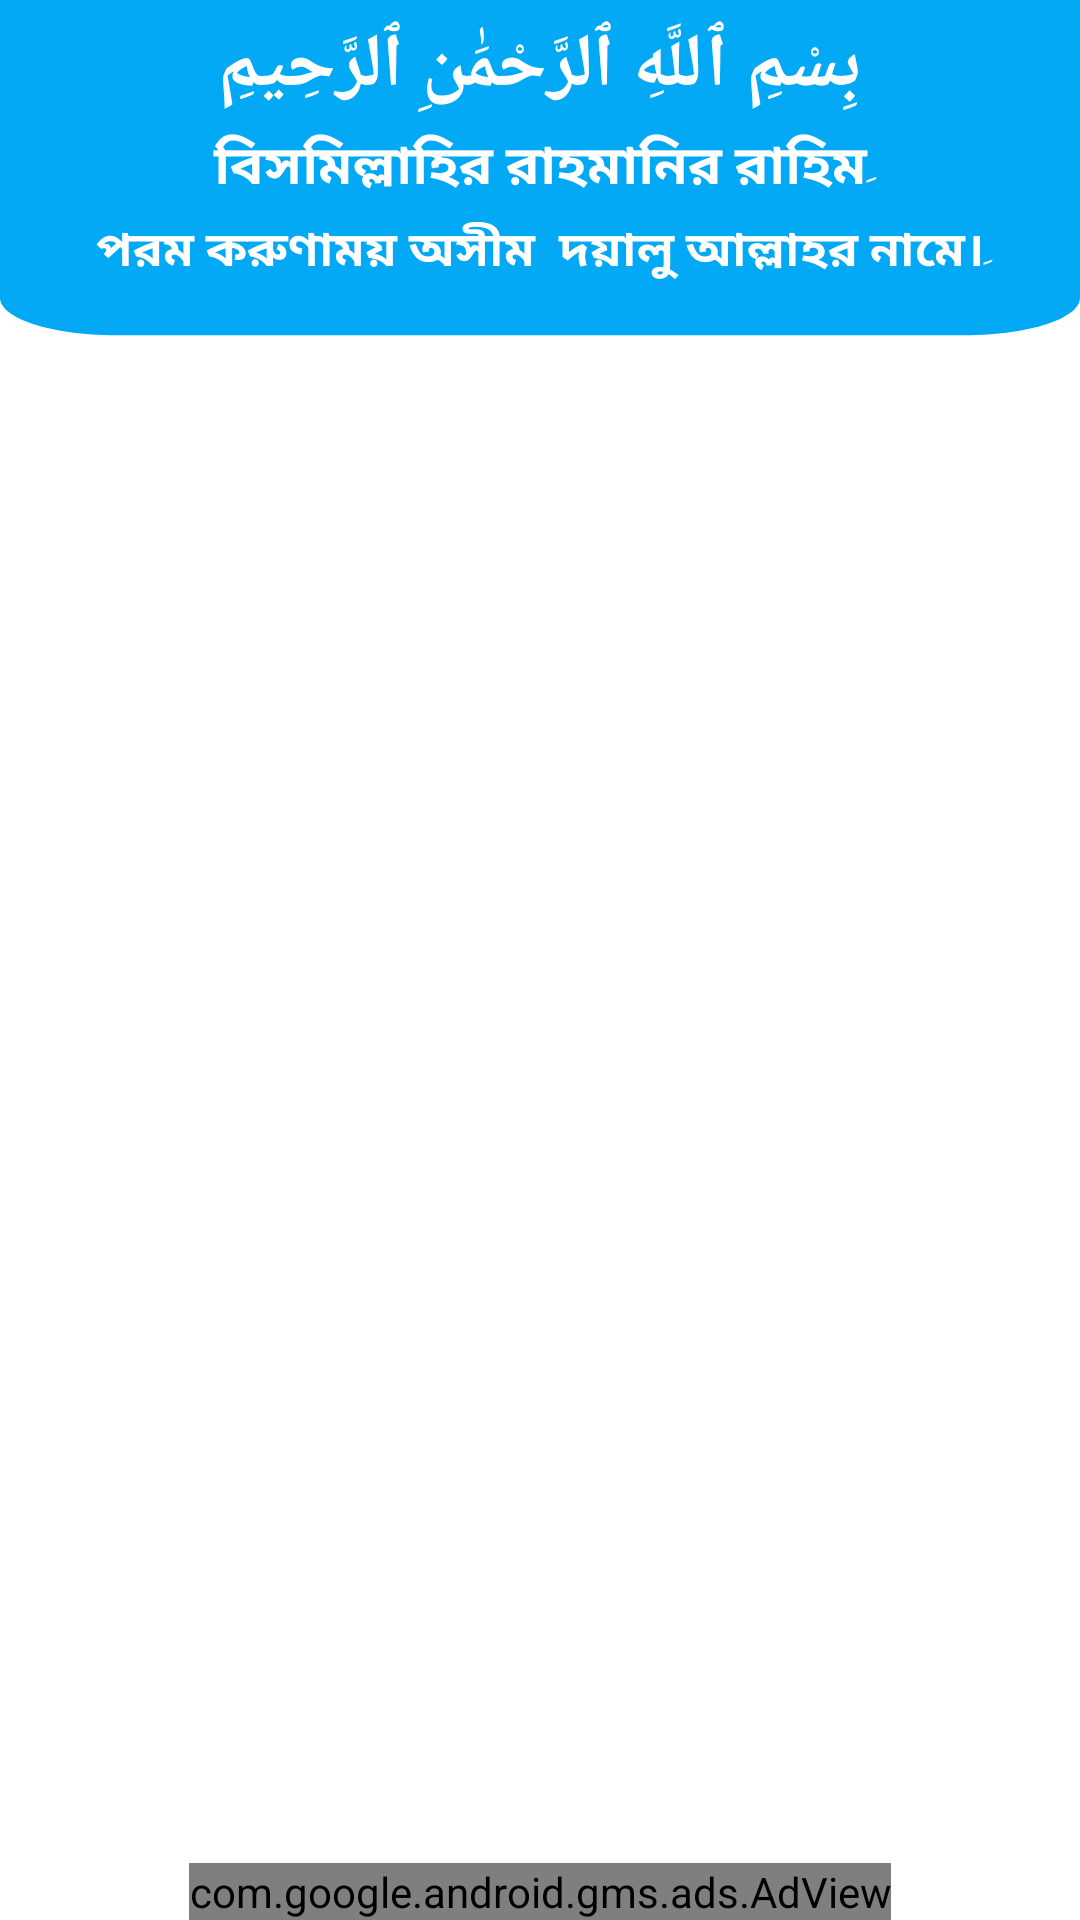

Produce the Android XML layout that renders to this screen, including the resource entries it uses.
<!-- AndroidManifest.xml: application theme Theme.IslamApps -->
<!-- res/layout/activity_namaj_nieat2.xml -->
<?xml version="1.0" encoding="utf-8"?>
<RelativeLayout xmlns:android="http://schemas.android.com/apk/res/android"
    xmlns:app="http://schemas.android.com/apk/res-auto"
    xmlns:tools="http://schemas.android.com/tools"
    android:layout_width="match_parent"
    android:layout_height="match_parent"
    tools:context=".NamajNieatActivity">

    <LinearLayout
        android:layout_width="match_parent"
        android:layout_height="match_parent"
        android:background="@drawable/ic_homebg"
        android:orientation="vertical"
        android:padding="5sp">

        <TextView
            android:layout_width="match_parent"
            android:layout_height="wrap_content"
            android:gravity="center"
            android:text="بِسْمِ ٱللَّهِ ٱلرَّحْمَٰنِ ٱلرَّحِيمِ"
            android:textColor="@android:color/white"
            android:textSize="25dp"
            android:textStyle="bold" />

        <TextView
            android:layout_width="match_parent"
            android:layout_height="wrap_content"
            android:layout_marginTop="3dp"
            android:gravity="center"
            android:fontFamily="@font/bold"
            android:text="বিসমিল্লাহির রাহমানির রাহিমِ"
            android:textColor="@android:color/white"
            android:textSize="18dp"
            android:textStyle="bold" />

        <TextView
            android:layout_width="match_parent"
            android:layout_height="wrap_content"
            android:layout_marginTop="3sp"
            android:gravity="center"
            android:text="পরম করুণাময় অসীম  দয়ালু আল্লাহর নামে।ِ"
            android:textColor="@android:color/white"
            android:textSize="16dp"
            android:textStyle="bold" />

        <ListView
            android:id="@+id/listId"
            android:layout_width="match_parent"
            android:layout_height="wrap_content"
            android:layout_marginTop="12dp"
            android:layout_marginBottom="30dp"
            />
    </LinearLayout>
    <com.google.android.gms.ads.AdView
        xmlns:ads="http://schemas.android.com/apk/res-auto"
        android:id="@+id/adView"
        android:layout_width="wrap_content"
        android:layout_height="wrap_content"
        android:layout_centerHorizontal="true"
        android:layout_alignParentBottom="true"
        ads:adSize="BANNER"
        ads:adUnitId="ca-app-pub-5861635784906387/1336766588">
    </com.google.android.gms.ads.AdView>
</RelativeLayout>
<!-- resources referenced by this layout -->
<resources>
  <!-- drawable ic_homebg (drawable) -->
  <vector xmlns:android="http://schemas.android.com/apk/res/android"
      android:width="375dp"
      android:height="412dp"
      android:viewportWidth="375"
      android:viewportHeight="2050">
    <path
        android:pathData="M0,0h375v812h-375z"
        android:fillColor="#ffffff"/>
    <path
        android:pathData="M0,0H375V318C375,340.091 357.091,358 335,358H40C17.909,358 0,340.091 0,318V0Z"
        android:fillColor="#03A9F4"/>
  </vector>
  <style name="Theme.IslamApps" parent="Theme.MaterialComponents.DayNight.DarkActionBar">
          
          <item name="colorPrimary">@color/purple_500</item>
          <item name="colorPrimaryVariant">@color/purple_700</item>
          <item name="colorOnPrimary">@color/white</item>
          
          <item name="colorSecondary">@color/teal_200</item>
          <item name="colorSecondaryVariant">@color/teal_700</item>
          <item name="colorOnSecondary">@color/black</item>
          
          <item name="android:statusBarColor" tools:targetApi="l">?attr/colorPrimaryVariant</item>
          
      </style>
  <color name="purple_500">#03A9F4</color>
  <color name="purple_700">#FF3700B3</color>
  <color name="white">#FFFFFFFF</color>
  <color name="teal_200">#03A9F4</color>
  <color name="teal_700">#FF018786</color>
  <color name="black">#FF000000</color>
</resources>
